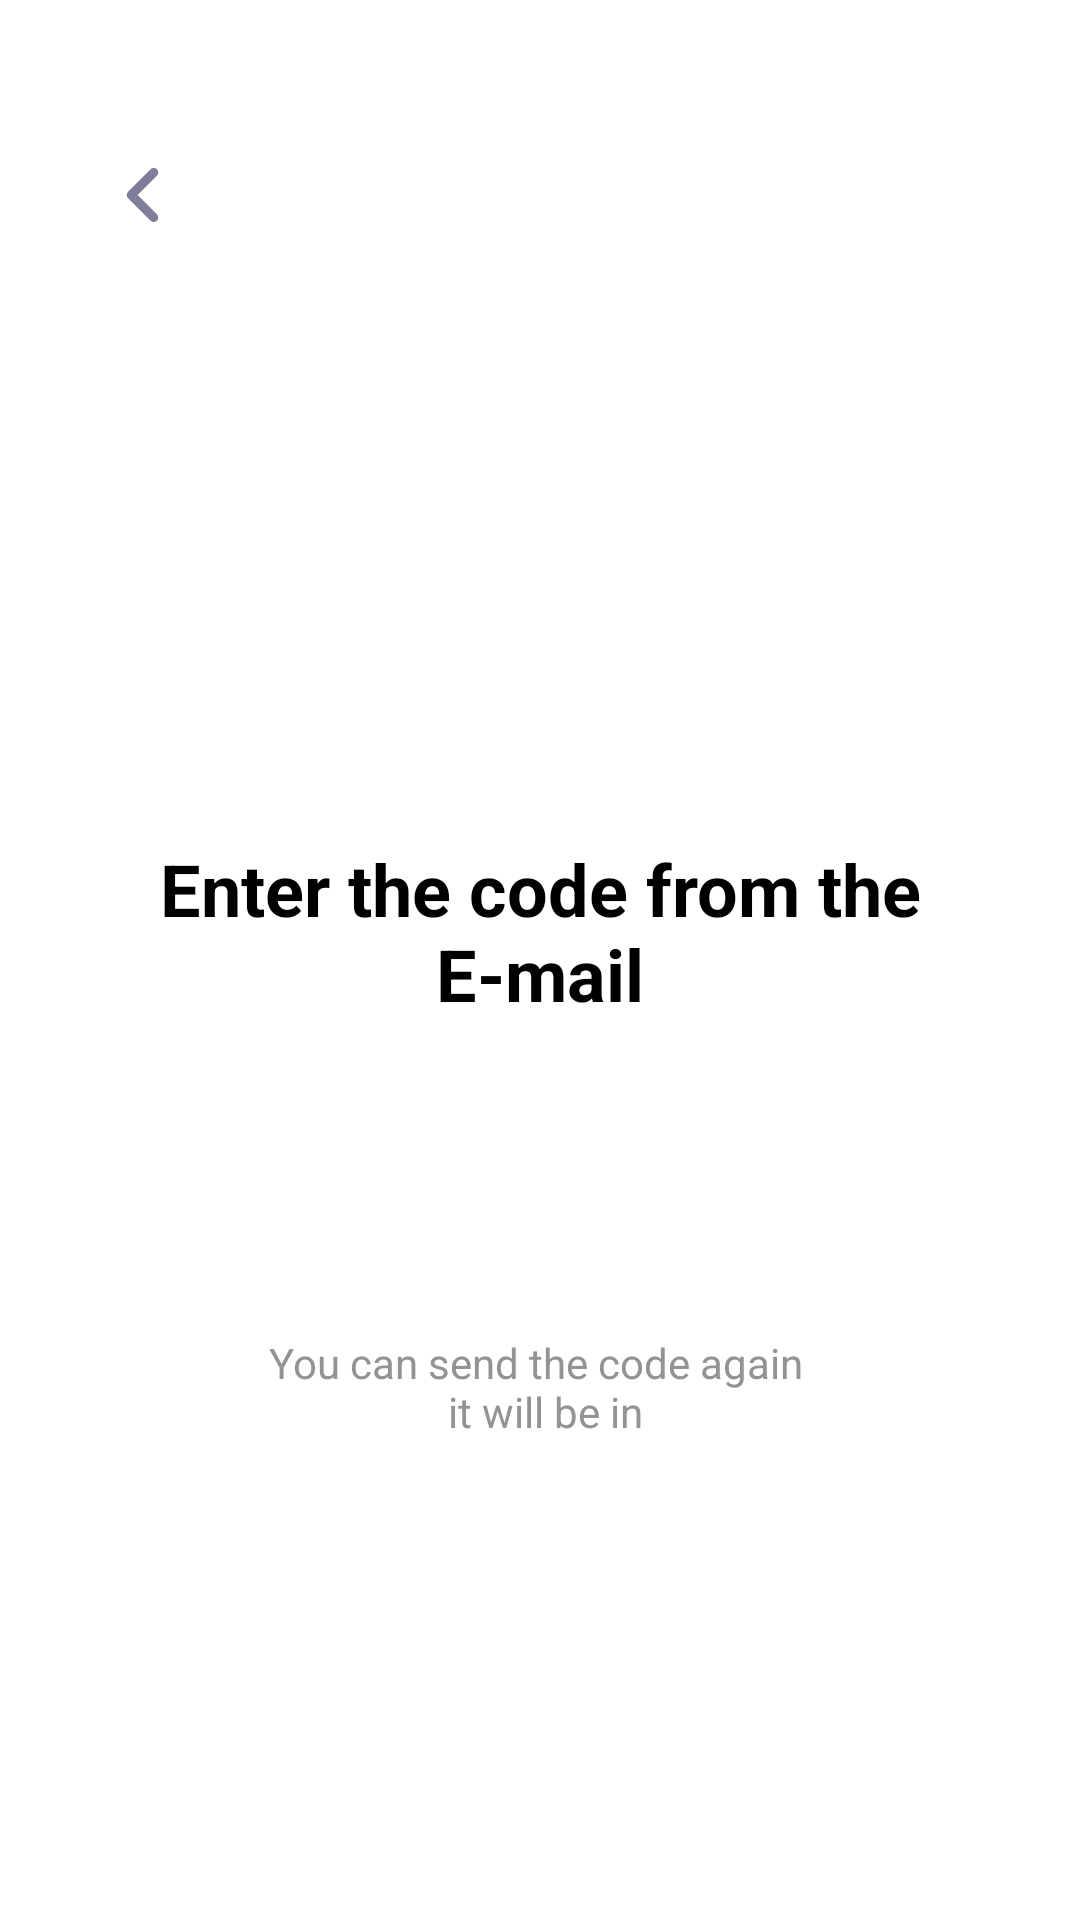

Here is an Android app screen rendered from its layout file. Give the layout XML and the strings, colors and styles it references.
<!-- AndroidManifest.xml: application theme Theme.SmartLab -->
<!-- res/layout/activity_email_code.xml -->
<?xml version="1.0" encoding="utf-8"?>
<androidx.constraintlayout.widget.ConstraintLayout xmlns:android="http://schemas.android.com/apk/res/android"
    android:layout_width="match_parent"
    android:layout_height="match_parent"
    xmlns:app="http://schemas.android.com/apk/res-auto"
    android:background="@color/white"
    android:paddingHorizontal="34dp">

    <ImageButton
        android:id="@+id/ImageButtonBack"
        android:layout_width="30dp"
        android:layout_height="30dp"
        android:layout_marginTop="50dp"
        app:layout_constraintTop_toTopOf="parent"
        app:layout_constraintLeft_toLeftOf="parent"
        android:background="@color/white"
        android:src="@drawable/icon_arrow"/>
    <TextView
        android:id="@+id/titleText"
        android:layout_width="match_parent"
        android:layout_height="wrap_content"
        android:text="@string/text_email_code_1"
        android:textSize="24sp"
        android:textColor="@color/black"
        android:textStyle="bold"
        android:gravity="center"
        android:layout_marginTop="200dp"
        app:layout_constraintTop_toBottomOf="@+id/ImageButtonBack"
        app:layout_constraintLeft_toLeftOf="parent"
        app:layout_constraintRight_toRightOf="parent"
        />

    <LinearLayout
        android:id="@+id/line1"
        android:layout_width="match_parent"
        android:layout_height="wrap_content"
        android:orientation="horizontal"
        android:gravity="center"
        android:layout_marginTop="20dp"
        android:layout_marginBottom="32dp"
        app:layout_constraintTop_toBottomOf="@+id/titleText"
        app:layout_constraintLeft_toLeftOf="parent"
        app:layout_constraintRight_toRightOf="parent">

        <EditText
            android:id="@+id/code1"
            style="@style/CodeInput"
            android:inputType="number"
            android:layout_margin="10dp"
            android:maxLength="1"/>

        <EditText
            android:id="@+id/code2"
            style="@style/CodeInput"
            android:inputType="number"
            android:layout_margin="10dp"
            android:maxLength="1"/>

        <EditText
            android:id="@+id/code3"
            style="@style/CodeInput"
            android:inputType="number"
            android:layout_margin="10dp"
            android:maxLength="1"/>

        <EditText
            android:id="@+id/code4"
            style="@style/CodeInput"
            android:inputType="number"
            android:layout_margin="10dp"
            android:maxLength="1"/>

        <EditText
            android:id="@+id/code5"
            style="@style/CodeInput"
            android:inputType="number"
            android:layout_margin="10dp"
            android:maxLength="1"/>

        <EditText
            android:id="@+id/code6"
            style="@style/CodeInput"
            android:inputType="number"
            android:layout_margin="10dp"
            android:maxLength="1"/>
    </LinearLayout>

    <TextView
        android:id="@+id/resendText"
        android:layout_width="wrap_content"
        android:layout_height="wrap_content"
        android:gravity="center"
        android:text="@string/text_email_code_2"
        android:textSize="14sp"
        android:textColor="@color/gray"
        android:layout_gravity="center_horizontal"
        android:layout_marginTop="16dp"
        app:layout_constraintTop_toBottomOf="@+id/line1"
        app:layout_constraintLeft_toLeftOf="parent"
        app:layout_constraintRight_toRightOf="parent"/>

</androidx.constraintlayout.widget.ConstraintLayout>
<!-- resources referenced by this layout -->
<resources>
  <color name="black">#FF000000</color>
  <color name="gray">#939396</color>
  <color name="white">#FFFFFFFF</color>
  <!-- drawable icon_arrow (drawable) -->
  <vector xmlns:android="http://schemas.android.com/apk/res/android"
      android:width="30dp"
      android:height="30dp"
      android:viewportWidth="20"
      android:viewportHeight="20">
    <path
        android:pathData="M11.5,15L6.5,10L11.5,5"
        android:strokeLineJoin="round"
        android:strokeWidth="2"
        android:fillColor="#00000000"
        android:strokeColor="#7E7E9A"
        android:strokeLineCap="round"/>
  </vector>
  <string name="text_email_code_1">Enter the code from the E-mail</string>
  <string name="text_email_code_2">You can send the code again \n it will be in</string>
  <style name="CodeInput">
          <item name="android:layout_width">40dp</item>
          <item name="android:layout_height">48dp</item>
          <item name="android:background">@drawable/code_input_bg</item>
          <item name="android:textSize">18sp</item>
          <item name="android:textColor">#000000</item>
          <item name="android:gravity">center</item>
          <item name="android:focusable">true</item>
          <item name="android:focusableInTouchMode">true</item>
          <item name="android:cursorVisible">false</item>
      </style>
  <style name="Theme.SmartLab" parent="Base.Theme.SmartLab" />
  <style name="Base.Theme.SmartLab" parent="Theme.Material3.DayNight.NoActionBar">
          <item name="materialButtonStyle">@style/ButtonStyle</item>
      </style>
  <style name="ButtonStyle" parent="Widget.AppCompat.Button">
          <item name="android:textColor">@color/white</item>
          <item name="android:textSize">16sp</item>
          <item name="android:padding">16dp</item>
          <item name="android:fontFamily">sans-serif-medium</item>
          <item name="android:textAllCaps">false</item>
      </style>
</resources>
